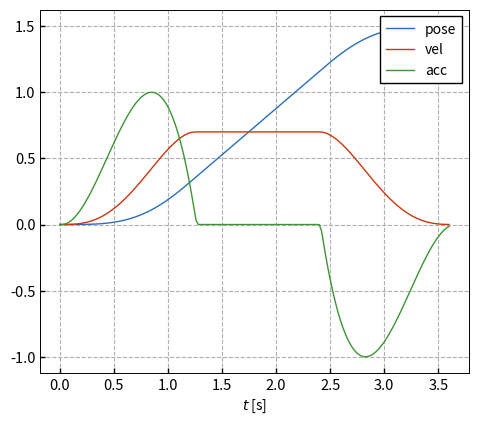

Python code for this plot:
import math
import cmath
import numpy as np
import pandas as pd
import matplotlib.pyplot as plt
from datetime import datetime
import matplotlib.dates as mdates
from statistics import mean, median, variance, stdev

# リストyをリストxで微分する（dy/dx）
def differentiate(y, x):
    if len(y) != len(x):
        print("Differentiate Error: List size is different!")
        return []

    # 微分計算（初期条件は要検討）
    y_prime = [(y[1]-y[0])/(x[1]-x[0])]
    for i in range(len(y)-1):
        dy = y[i + 1] - y[i]
        dx = x[i + 1] - x[i]
        y_prime.append(dy / dx)

    return y_prime


# 配色リスト[黒，青，赤，緑，黄，紫，水色]
color_list = ["#000000", "#296fbc", "#cb360d",
              "#3d9435", "#e1aa13", "#a54675", "#138bae"]

# x軸の目盛線が内向き('in')か外向き('out')か双方向か('inout')
plt.rcParams['xtick.direction'] = 'in'
# y軸の目盛線が内向き('in')か外向き('out')か双方向か('inout')
plt.rcParams['ytick.direction'] = 'in'
plt.rcParams['xtick.major.width'] = 1.0  # x軸主目盛り線の線幅
plt.rcParams['ytick.major.width'] = 1.0  # y軸主目盛り線の線幅
plt.rcParams['font.size'] = 9           # フォントの大きさ
plt.rcParams['axes.linewidth'] = 0.7    # 軸の線幅edge linewidth。囲みの太さ

fig = plt.figure(figsize=(12.5/2.54, 11/2.54))
ax = fig.add_subplot(1, 1, 1)

x = np.linspace(0, 10, 5000)

def min_jerk(frequency, startVel, endVel, topVel, topAcc, totalLength):
    # frequency = 50
    # startVel = 0
    # endVel = 0
    # topVel = 1
    # topAcc = 1.5
    # totalLength = 1.5

    accelTime = 16 / 9 * (topVel - startVel) / topAcc
    decelTime = 16 / 9 * (topVel - endVel) / topAcc
    accelLength = (2 * topVel + 3 * startVel) * accelTime / 5
    decelLength = (2 * topVel + 3 * endVel) * decelTime / 5
    flatLength = totalLength - accelLength - decelLength

    punctuation = []

    if flatLength < 0.0: # 加速超過
        virtualTopVel = -1 / 8 * (np.sqrt(45 * topAcc * totalLength + 49 * (np.power(startVel, 2) + np.power(endVel, 2)) + 2 * startVel * endVel) + startVel + endVel)
        accelTime = 16 / 9 * (virtualTopVel - startVel) / topAcc
        decelTime = 16 / 9 * (virtualTopVel - endVel) / topAcc
        accelLength = (2 * virtualTopVel + 3 * startVel) * accelTime / 5
        decelLength = (2 * virtualTopVel + 3 * endVel) * decelTime / 5
        accelCoefficientA = (6 * accelLength - 3 * accelTime * (topVel + startVel)) / np.power(accelTime, 5)
        accelCoefficientB = (-15 * accelLength + accelTime * (7 * topVel + 8 * startVel)) / np.power(accelTime, 4)
        decelCoefficientA = (6 * decelLength - 3 * decelTime * (topVel + endVel)) / np.power(accelTime, 5)
        decelCoefficientB = (-15 * decelLength + decelTime * (7 * topVel + 8 * endVel)) / np.power(accelTime, 4)

        for t in range((accelTime + decelTime) * frequency):
            sectionTime = t / frequency
            if sectionTime < accelTime: #加速
                punctuation.append(accelCoefficientA * np.power(sectionTime, 5) + accelCoefficientB * np.power(sectionTime, 4))
            else: #減速
                reverseTime = decelTime - (sectionTime - accelTime)
                punctuation.append(totalLength - decelCoefficientA * np.power(reverseTime, 5) - decelCoefficientB * np.power(reverseTime, 4) - endVel * reverseTime)
    else:
        accelCoefficientA = (6 * accelLength - 3 * accelTime * (topVel + startVel)) / np.power(accelTime, 5)
        accelCoefficientB = (-15 * accelLength + accelTime * (7 * topVel + 8 * startVel)) / np.power(accelTime, 4)
        decelCoefficientA = (6 * decelLength - 3 * decelTime * (topVel + endVel)) / np.power(accelTime, 5)
        decelCoefficientB = (-15 * decelLength + decelTime * (7 * topVel + 8 * endVel)) / np.power(accelTime, 4)
        flatTime = flatLength / topVel
        for t in range(int((accelTime + decelTime + flatTime) * frequency)):
            sectionTime = t / frequency
            if sectionTime < accelTime: #加速
                punctuation.append(accelCoefficientA * np.power(sectionTime, 5) + accelCoefficientB * np.power(sectionTime, 4))
            elif (sectionTime >= (accelTime + flatTime)): #減速
                reverseTime = decelTime - (sectionTime - accelTime - flatTime)
                punctuation.append(totalLength - decelCoefficientA * np.power(reverseTime, 5) - decelCoefficientB * np.power(reverseTime, 4) - endVel * reverseTime)
            else: # 定速
                punctuation.append(accelLength + topVel * (sectionTime - accelTime))

    return punctuation

# differentiate
frequency = 50
punctuation = min_jerk(frequency, 0, 0, 0.7, 1, 1.5)
t = []
for i in range(len(punctuation)):
    t.append(i/frequency)
ax.plot(t, punctuation, color=color_list[1], linewidth=1, label='pose')
ax.plot(t, differentiate(punctuation, t), color=color_list[2], linewidth=1, label='vel')
ax.plot(t, differentiate(differentiate(punctuation, t), t), color=color_list[3], linewidth=1, label='acc')

plt.xlabel("$t$ [s]", fontsize=10)
plt.ylabel("", fontsize=10)

# 目盛のスタイル
plt.setp(ax.get_xticklabels(), fontsize=10.5)
plt.setp(ax.get_yticklabels(), fontsize=10.5)
ax.grid(ls="--")

# グラフタイトル
# plt.title('')

# グラフ範囲
# plt.xlim()
# plt.ylim(0.0, 0.7)

# 余白設定
plt.subplots_adjust(left=0.11, right=0.98, bottom=0.11, top=0.95)


# グラフの凡例
ax.legend(fancybox=False, framealpha=1, edgecolor="#000000", loc='upper right', fontsize=10)

# 表示
plt.show()
